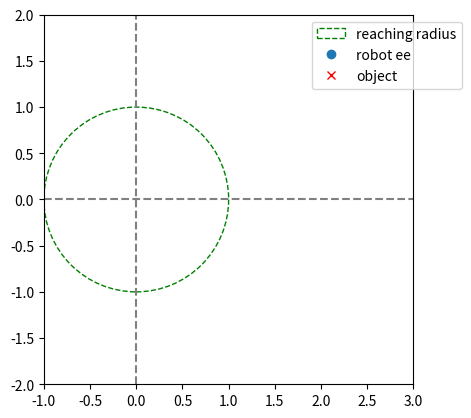

Write the Python code that produced this figure.
import numpy as np
import matplotlib.pyplot as plt
from matplotlib.animation import FuncAnimation
from matplotlib.patches import Circle

# system params
m = 1.0
# c = 0.5
k_pos = 2.0  # normal spring
k_neg = -1.0  # negative stiffness
dt = 0.02
c = 2.2 * np.sqrt(k_pos * m)

# initial state
x_pos, vx_pos = 0.0, 0.0
y_pos, vy_pos = 0.0, 0.0
xobj = 0.0
yobj = 0.0
r_obj_to_pos = np.linalg.norm([xobj - x_pos, yobj - y_pos])
r_reaching = 1.0


def step_x(x, v, k):
    # spring-damper force: F = -k(x-xw) - c*v
    a = (-k * (x - xobj) - c * v) / m
    v = v + a * dt
    x = x + v * dt
    return x, v


def step_y(y, v, k):
    # spring-damper force: F = -k(y-yw) - c*v
    a = (-k * (y - yobj) - c * v) / m
    v = v + a * dt
    y = y + v * dt
    return y, v


fig, ax = plt.subplots()
ax.set_xlim(-2, 2)
ax.set_ylim(-0.5, 0.5)
creaching = Circle((0, 0), r_reaching, color="green", fill=False, linestyle="--", label="reaching radius")
ax.add_patch(creaching)
cir = Circle((xobj, yobj), r_obj_to_pos, color="blue", fill=False)
ax.add_patch(cir)
ax.axhline(0, color="gray", linestyle="--")
ax.axvline(0, color="gray", linestyle="--")
(pt_pos,) = ax.plot([], [], "o", label="robot ee")
(obj_pos,) = ax.plot([], [], "x", color="red", label="object")


def mouse_move(event):
    global x_pos, vx_pos, k_pos, xobj, yobj, y_pos, vy_pos

    x, y = event.xdata, event.ydata
    if x is not None and y is not None:
        xobj = x
        yobj = y
        r_obj_to_pos = np.linalg.norm([xobj - x_pos, yobj - y_pos])
        cir.set_center((xobj, yobj))
        cir.set_radius(r_obj_to_pos)

        x_pos, vx_pos = step_x(x_pos, vx_pos, k_pos)
        y_pos, vy_pos = step_y(y_pos, vy_pos, k_pos)

        # limit the position to be within the reaching radius
        X = np.array([x_pos, y_pos])
        if np.linalg.norm(X) >= r_reaching:
            x_pos, y_pos = (
                x_pos / np.linalg.norm(X) * r_reaching,
                y_pos / np.linalg.norm(X) * r_reaching,
            )
            vx_pos, vy_pos = 0.0, 0.0
        pt_pos.set_data([x_pos], [y_pos])
        obj_pos.set_data([xobj], [yobj])
        plt.draw()


def change_k(event):
    global k_pos
    if event.key == "up":
        k_pos = 2.0
        ax.set_title(f"Stiffness: {k_pos}, attract to object")
    elif event.key == "down":
        k_pos = -1.0
        ax.set_title(f"Stiffness: {k_pos}, repel from object")
    elif event.key == "right":
        k_pos = 0.0
        ax.set_title(f"Stiffness: {k_pos}, no movement")

    plt.draw()


ax.set_xlim(-1.0, 3.0)
ax.set_ylim(-2.0, 2.0)
ax.set_aspect("equal")
ax.legend(loc="upper right", bbox_to_anchor=(1.15, 1))
plt.connect("motion_notify_event", mouse_move)
plt.connect("key_press_event", change_k)
plt.show()
